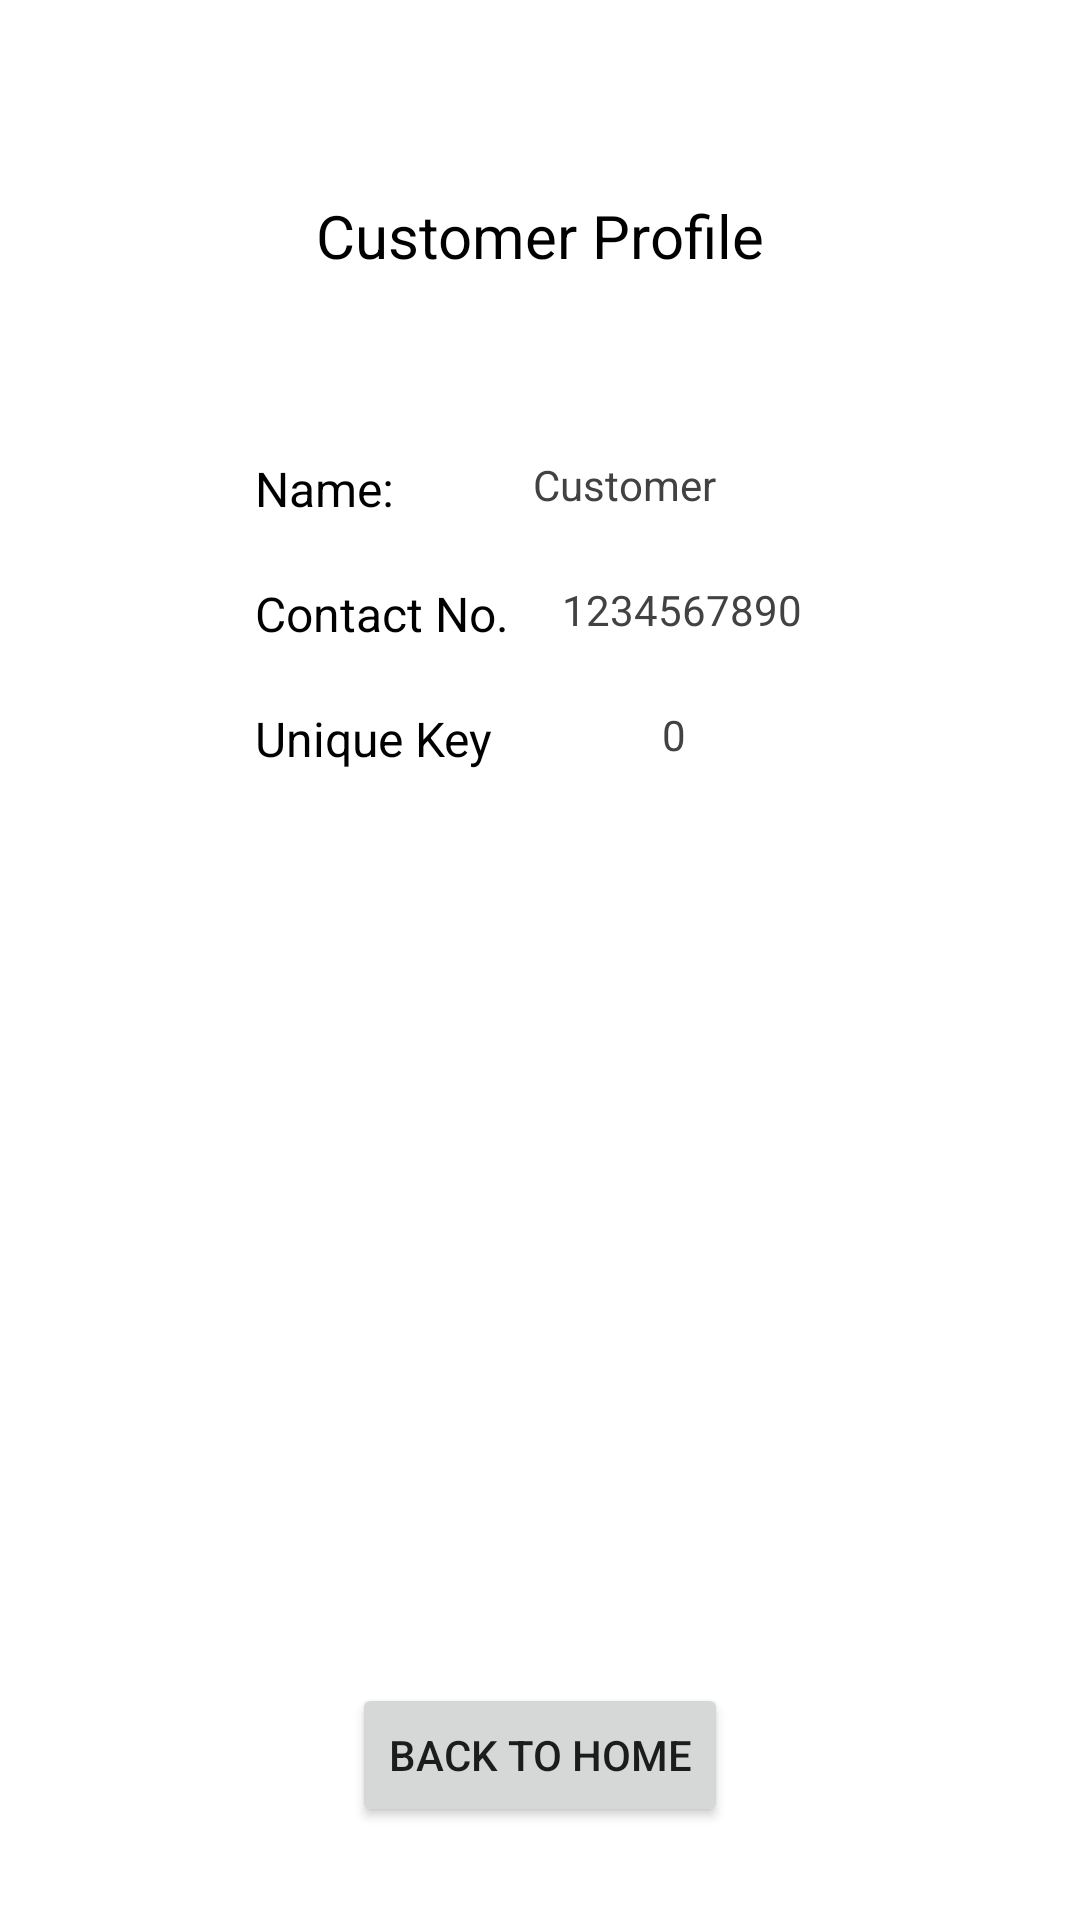

This screen was rendered from an Android layout file. Write that file and the resources it references.
<!-- AndroidManifest.xml: application theme Theme.DudhgangaDairy -->
<!-- res/layout/activity_customer_profile.xml -->
<?xml version="1.0" encoding="utf-8"?>
<LinearLayout
    xmlns:android="http://schemas.android.com/apk/res/android"
    xmlns:tools="http:// schemas.android.com/tools"
    android:layout_width="match_parent"
    android:layout_height="match_parent"
    android:gravity="center_horizontal"
    android:orientation="vertical"
    android:padding="15dp"
    android:layout_centerHorizontal="true"
    tools:context=".CustomerProfile">

    <LinearLayout
        android:layout_width="270dp"
        android:layout_height="wrap_content"
        android:orientation="vertical">
        
        <TextView
            android:layout_width="wrap_content"
            android:layout_height="wrap_content"
            android:layout_gravity="center_horizontal"
            android:layout_margin="40dp"
            android:padding="10dp"
            android:text="@string/CustomerProfile"
            android:textColor="@color/black"
            android:textSize="20sp" />
        <LinearLayout
            android:layout_width="match_parent"
            android:paddingLeft="20dp"
            android:paddingRight="20dp"
            android:layout_height="wrap_content"
            android:layout_margin="10dp"
            android:orientation="vertical">

        <RelativeLayout
            android:layout_width="match_parent"
            android:layout_height="match_parent"
            android:paddingStart="10dp"
            >

            <TextView
                android:id="@+id/LabelName"
                android:layout_width="wrap_content"
                android:layout_height="wrap_content"
                android:text="@string/Name"
                android:textColor="@color/black"
                android:textSize="16sp" />

            <TextView
                android:id="@+id/TextName"
                android:layout_width="wrap_content"
                android:layout_height="wrap_content"
                android:layout_alignParentRight="true"
                android:layout_toRightOf="@id/LabelName"
                android:gravity="center"
                android:text="Customer"
                android:textColor="@color/cardview_dark_background" />

        </RelativeLayout>
        </LinearLayout>
        <LinearLayout
            android:layout_width="match_parent"
            android:paddingLeft="20dp"
            android:paddingRight="20dp"
            android:layout_height="wrap_content"
            android:layout_margin="10dp"
            android:orientation="vertical">

            <RelativeLayout
                android:layout_width="match_parent"
                android:layout_height="match_parent"
                android:paddingStart="10dp"
                >

                <TextView
                    android:id="@+id/LabelPhoneNumber"
                    android:layout_width="wrap_content"
                    android:layout_height="wrap_content"
                    android:text="@string/ContactNumber"
                    android:textColor="@color/black"
                    android:textSize="16sp" />

                <TextView
                    android:id="@+id/TextPhoneNumber"
                    android:layout_width="wrap_content"
                    android:layout_height="wrap_content"
                    android:layout_alignParentRight="true"
                    android:layout_toRightOf="@id/LabelPhoneNumber"
                    android:gravity="center"
                    android:text="1234567890"
                    android:textColor="@color/cardview_dark_background" />

            </RelativeLayout>
        </LinearLayout>
        <LinearLayout
            android:layout_width="match_parent"
            android:paddingLeft="20dp"
            android:paddingRight="20dp"
            android:layout_height="wrap_content"
            android:layout_margin="10dp"
            android:orientation="vertical">

            <RelativeLayout
                android:layout_width="match_parent"
                android:layout_height="match_parent"
                android:paddingStart="10dp"
                >

                <TextView
                    android:id="@+id/LabelUniqueId"
                    android:layout_width="wrap_content"
                    android:layout_height="wrap_content"
                    android:text="@string/UniqueKey"
                    android:textColor="@color/black"
                    android:textSize="16sp" />

                <TextView
                    android:id="@+id/TextUniqueId"
                    android:layout_width="wrap_content"
                    android:layout_height="wrap_content"
                    android:layout_alignParentRight="true"
                    android:layout_toRightOf="@id/LabelUniqueId"
                    android:gravity="center"
                    android:text="0"
                    android:textColor="@color/cardview_dark_background" />

            </RelativeLayout>
        </LinearLayout>

    </LinearLayout>
    <RelativeLayout
        android:layout_width="wrap_content"
        android:layout_height="match_parent"
        android:gravity="bottom"
        android:padding="16dp"
        >
        <Button
            android:id="@+id/BackToHome"
            android:layout_width="wrap_content"
            android:layout_height="wrap_content"
            android:text="BACK TO HOME"/>
    </RelativeLayout>


</LinearLayout>
<!-- resources referenced by this layout -->
<resources>
  <color name="black">#FF000000</color>
  <string name="ContactNumber">Contact No.</string>
  <string name="CustomerProfile">Customer Profile</string>
  <string name="Name">Name:</string>
  <string name="UniqueKey">Unique Key</string>
  <style name="Theme.DudhgangaDairy" parent="Theme.MaterialComponents.DayNight.DarkActionBar">
          
          <item name="colorPrimary">@color/blue</item>
          <item name="colorPrimaryVariant">@color/blue_dark</item>
          <item name="colorOnPrimary">@color/black</item>
          
          <item name="colorSecondary">@color/purple</item>
          <item name="colorSecondaryVariant">@color/purple_dark</item>
          <item name="colorOnSecondary">@color/black</item>
          
          <item name="android:statusBarColor" tools:targetApi="l">?attr/colorPrimaryVariant</item>
          
      </style>
  <color name="blue">#01a9f4</color>
  <color name="blue_dark">#007ac1</color>
  <color name="purple">#d500f9</color>
  <color name="purple_dark">#ff5bff</color>
</resources>
